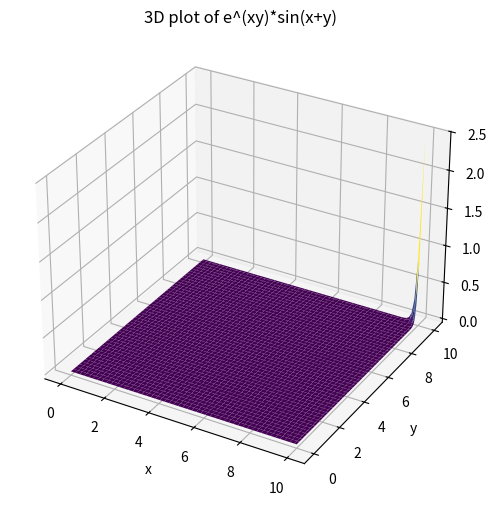

The matplotlib source for this figure:
import numpy as np
import pandas as pd
from sympy import *
import matplotlib.pyplot as plt
from mpl_toolkits.mplot3d import Axes3D
# plt.plot([1,2,3],[4,5,6],'ro')#标红点
# plt.plot([1,2,3],[4,5,6])#连点折线

# df=pd.DataFrame(np.random.randn(1000,4),index=np.arange(1000),columns=['a','b','c','d'])
# df=df.cumsum()
# df.iloc[:50].plot.bar(width=1)

##二维等高线图
x=np.linspace(0,10,100)
y=np.linspace(0,10,100)
x,y = np.meshgrid(x,y)
def z_func(x,y):#定义2函数
    v=x+y
    u=x*y
    return np.exp(u)*np.sin(v)
fig=plt.figure(figsize=(8,6))
# contour=plt.contourf(x,y,z_func(x,y),levels=20,cmap='viridis')#将函数值相同的点相连 contourf用相同颜色填充
# plt.colorbar(contour)#可视化颜色标尺 由levels决定contour等高线数量 决定contourf颜色数量
# plt.xlabel('x')
# plt.ylabel('y')
# plt.title('contour plot of e^(xy)*sin(x+y)')

##三维曲面图
ax=fig.add_subplot(111,projection='3d')#fig.add_subplot(1,1,1)画布的第一行第一列第一张
ax.plot_surface(x,y,z_func(x,y),cmap='viridis',edgecolor='none')#去除网格线 ‘white’ ‘black’
ax.set_xlabel('x')                   #红绿蓝渐变风格
ax.set_ylabel('y')
ax.set_zlabel('z')
ax.set_title('3D plot of e^(xy)*sin(x+y)')
plt.show()
